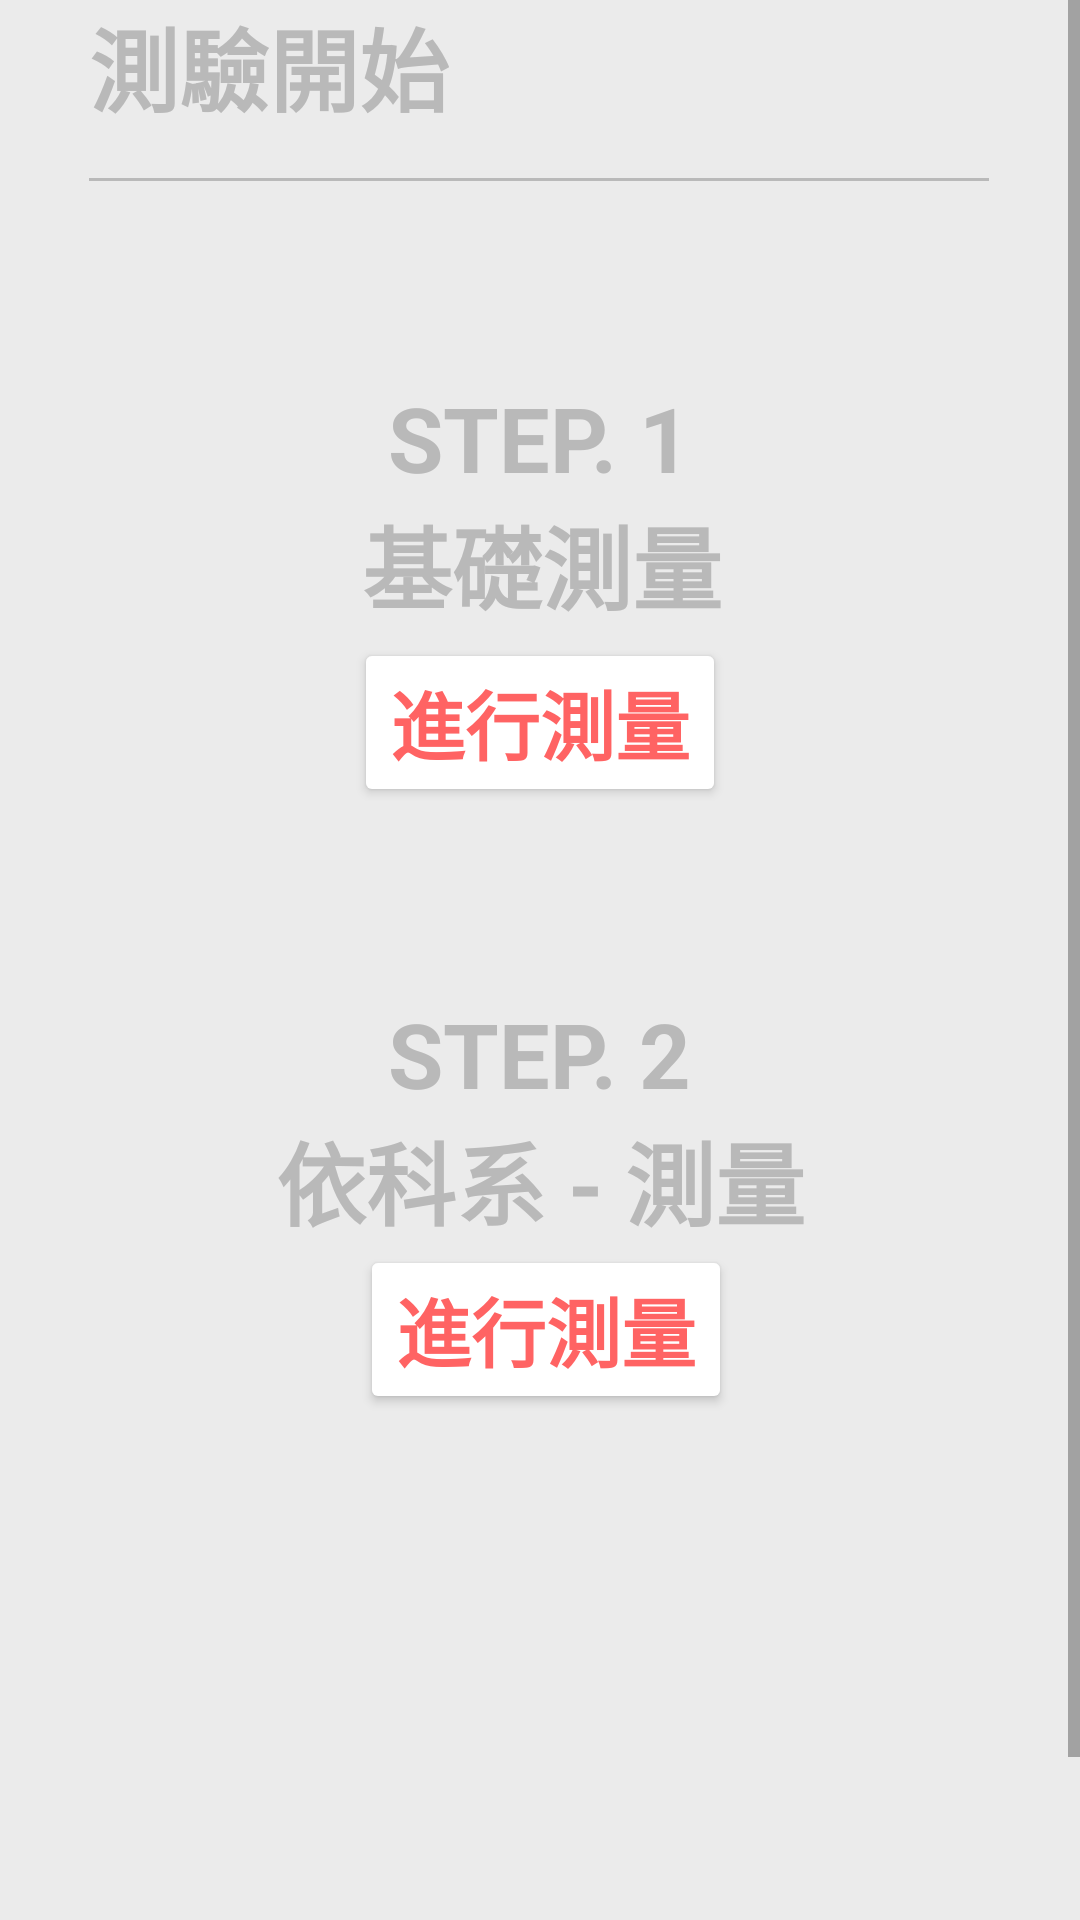

Android layout source for this screen:
<!-- AndroidManifest.xml: application theme Theme.HeartSound.NoActionBar -->
<!-- res/layout/fragment_start.xml -->
<?xml version="1.0" encoding="utf-8"?>

<ScrollView xmlns:android="http://schemas.android.com/apk/res/android"
    xmlns:app="http://schemas.android.com/apk/res-auto"
    xmlns:tools="http://schemas.android.com/tools"
    android:layout_width="match_parent"
    android:layout_height="match_parent"
    android:scrollbarStyle="insideOverlay"
    android:scrollbars="vertical"
    android:fillViewport="true">
    <android.support.constraint.ConstraintLayout
        android:layout_width="match_parent"
        android:layout_height="match_parent"
        android:background="#EBEBEB">


        <TextView
            android:id="@+id/textView2"
            android:layout_width="wrap_content"
            android:layout_height="wrap_content"
            android:text="基礎測量"
            android:textColor="#B9B9B9"
            android:textSize="30sp"
            android:textStyle="bold"
            app:layout_constraintBottom_toBottomOf="parent"
            app:layout_constraintEnd_toEndOf="parent"
            app:layout_constraintHorizontal_bias="0.503"
            app:layout_constraintStart_toStartOf="parent"
            app:layout_constraintTop_toBottomOf="@+id/textView"
            app:layout_constraintVertical_bias="0.0" />

        <TextView
            android:id="@+id/textView7"
            android:layout_width="wrap_content"
            android:layout_height="wrap_content"
            android:text="依科系 - 測量"
            android:textColor="#B9B9B9"
            android:textSize="30sp"
            android:textStyle="bold"
            app:layout_constraintBottom_toBottomOf="parent"
            app:layout_constraintEnd_toEndOf="parent"
            app:layout_constraintStart_toStartOf="parent"
            app:layout_constraintTop_toBottomOf="@+id/textView6"
            app:layout_constraintVertical_bias="0.0" />

        <TextView
            android:id="@+id/First"
            android:layout_width="wrap_content"
            android:layout_height="wrap_content"
            android:text="測驗開始"
            android:textColor="#B9B9B9"
            android:textSize="30sp"
            android:textStyle="bold"
            app:layout_constraintBottom_toBottomOf="parent"
            app:layout_constraintEnd_toEndOf="parent"
            app:layout_constraintHorizontal_bias="0.0"
            app:layout_constraintStart_toStartOf="@+id/line"
            app:layout_constraintTop_toTopOf="parent"
            app:layout_constraintVertical_bias="0" />

        <TextView
            android:id="@+id/textView"
            android:layout_width="wrap_content"
            android:layout_height="wrap_content"
            android:text="STEP. 1"
            android:textColor="#B9B9B9"
            android:textSize="30sp"
            android:textStyle="bold"
            app:layout_constraintBottom_toBottomOf="parent"
            app:layout_constraintEnd_toEndOf="parent"
            app:layout_constraintStart_toStartOf="parent"
            app:layout_constraintTop_toBottomOf="@+id/line"
            app:layout_constraintVertical_bias="0.109" />

        <TextView
            android:id="@+id/textView6"
            android:layout_width="wrap_content"
            android:layout_height="wrap_content"
            android:text="STEP. 2"
            android:textColor="#B9B9B9"
            android:textSize="30sp"
            android:textStyle="bold"
            app:layout_constraintBottom_toBottomOf="parent"
            app:layout_constraintEnd_toEndOf="parent"
            app:layout_constraintStart_toStartOf="parent"
            app:layout_constraintTop_toBottomOf="@+id/btn_normal"
            app:layout_constraintVertical_bias="0.159" />

        <View
            android:id="@+id/line"
            android:layout_width="300dp"
            android:layout_height="1dp"
            android:background="#B9B9B9"
            app:layout_constraintBottom_toBottomOf="parent"
            app:layout_constraintEnd_toEndOf="parent"
            app:layout_constraintHorizontal_bias="0.495"
            app:layout_constraintStart_toStartOf="parent"
            app:layout_constraintTop_toBottomOf="@+id/First"
            app:layout_constraintVertical_bias="0.024" />


        <Button
            android:id="@+id/btn_normal"
            android:layout_width="wrap_content"
            android:layout_height="wrap_content"
            android:layout_marginBottom="372dp"
            android:text="進行測量"
            android:textColor="#FF6363"
            android:textSize="25sp"
            android:textStyle="bold"
            app:backgroundTint="#FFFFFF"
            app:layout_constraintBottom_toBottomOf="parent"
            app:layout_constraintEnd_toEndOf="parent"
            app:layout_constraintStart_toStartOf="parent"
            app:layout_constraintTop_toBottomOf="@+id/textView2"
            app:layout_constraintVertical_bias="0.050000012" />

        <Button
            android:id="@+id/btn_department"
            android:layout_width="wrap_content"
            android:layout_height="wrap_content"
            android:layout_marginBottom="228dp"
            android:text="進行測量"
            android:textColor="#FF6363"
            android:textSize="25sp"
            android:textStyle="bold"
            app:backgroundTint="#FFFFFF"
            app:layout_constraintBottom_toBottomOf="parent"
            app:layout_constraintEnd_toEndOf="parent"
            app:layout_constraintHorizontal_bias="0.508"
            app:layout_constraintStart_toStartOf="parent"
            app:layout_constraintTop_toBottomOf="@+id/textView7"
            app:layout_constraintVertical_bias="0.2" />


    </android.support.constraint.ConstraintLayout>
</ScrollView>
<!-- resources referenced by this layout -->
<resources>
  <style name="Theme.HeartSound.NoActionBar">
      <item name="windowNoTitle">true</item>
      <item name="windowActionBar">false</item>
      <item name="android:windowFullscreen">false</item>
  </style>
</resources>
